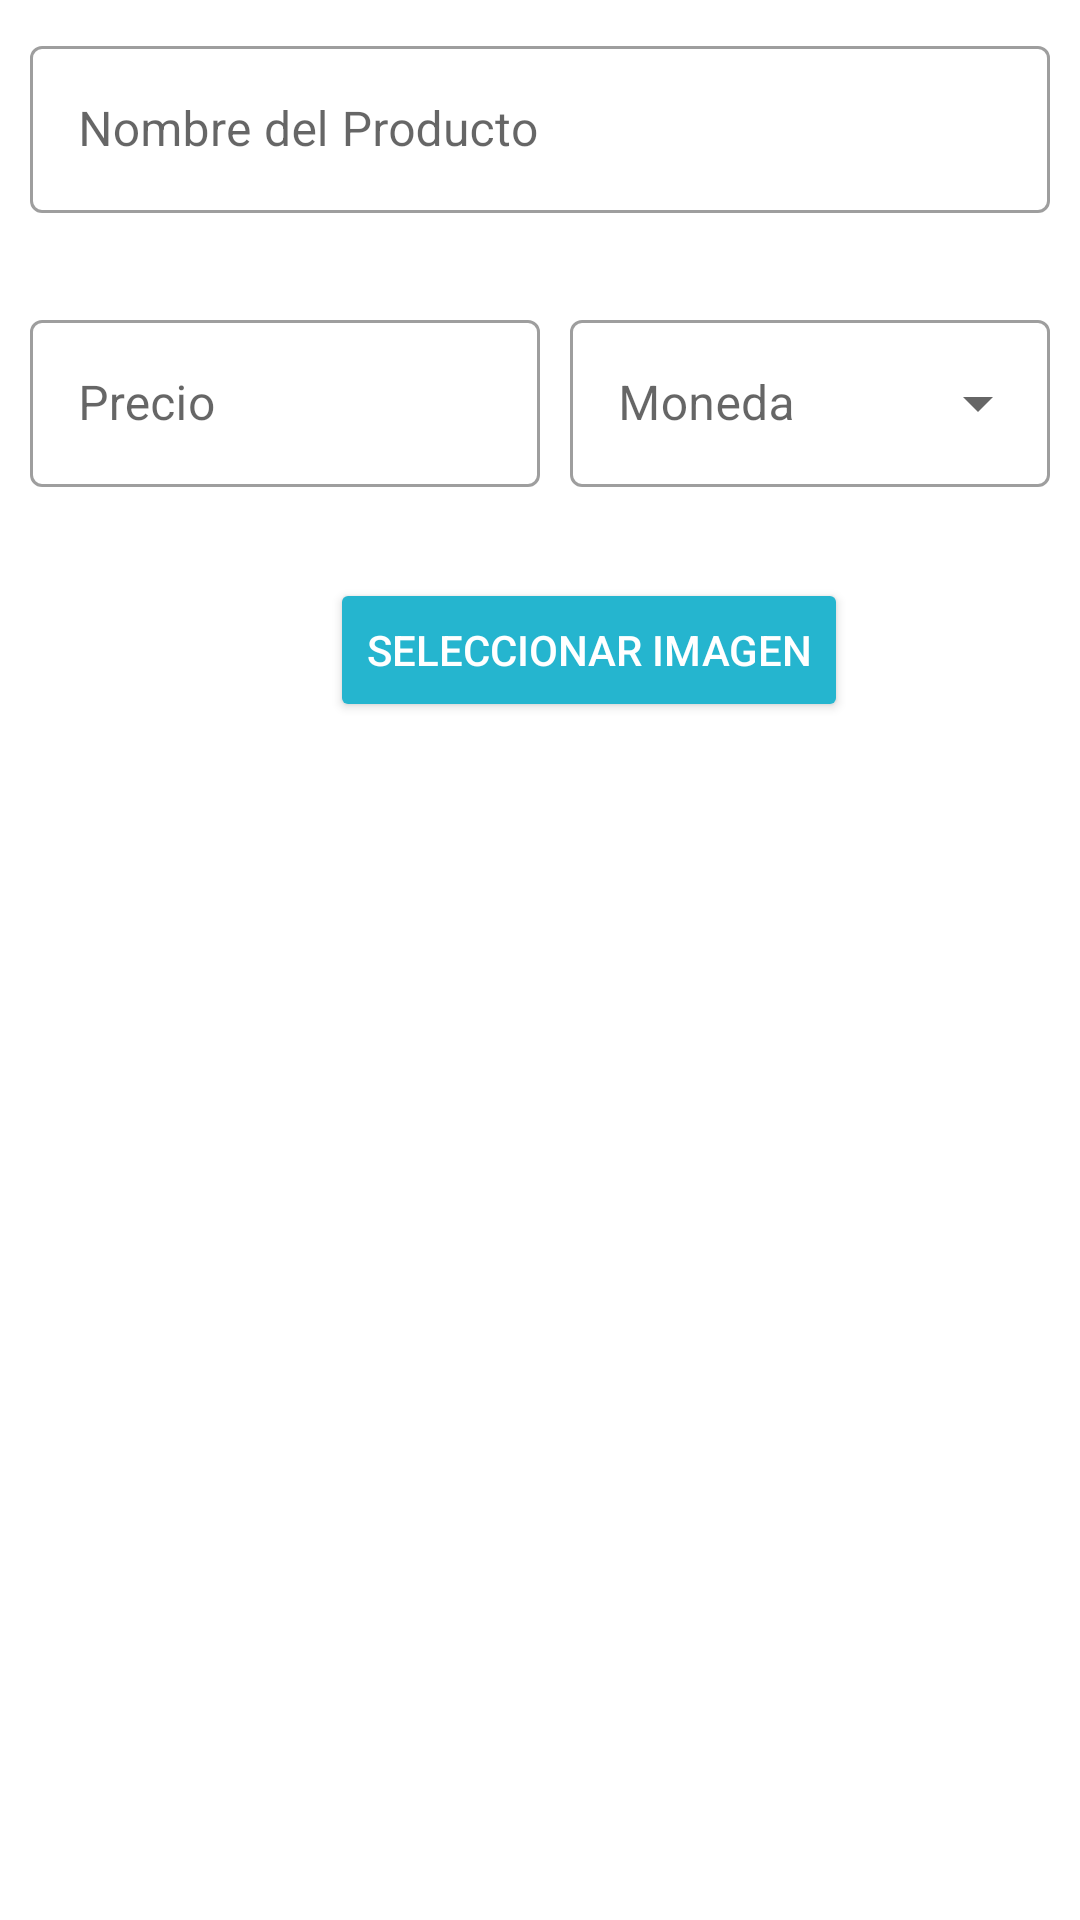

The Android layout XML behind this screen, and the referenced resources:
<!-- AndroidManifest.xml: application theme Theme.NowPaid -->
<!-- res/layout/add_menu_item.xml -->
<?xml version="1.0" encoding="utf-8"?>
<LinearLayout xmlns:android="http://schemas.android.com/apk/res/android"
    xmlns:app="http://schemas.android.com/apk/res-auto"
    android:orientation="vertical"
    android:layout_width="match_parent"
    android:layout_height="wrap_content">

    <com.google.android.material.textfield.TextInputLayout
        style="@style/Widget.MaterialComponents.TextInputLayout.OutlinedBox"
        android:id="@+id/layProductName"
        android:layout_width="match_parent"
        android:layout_height="wrap_content"
        android:layout_margin="10dp"
        app:errorEnabled="true"
        android:hint="Nombre del Producto">
        <com.google.android.material.textfield.TextInputEditText
            android:id="@+id/etProductName"
            android:inputType="text"
            android:layout_width="match_parent"
            android:layout_height="wrap_content"/>
    </com.google.android.material.textfield.TextInputLayout>

    <LinearLayout
        android:orientation="horizontal"
        android:layout_width="match_parent"
        android:layout_height="wrap_content"
        android:layout_marginRight="10dp"
        android:layout_marginLeft="10dp">
        <com.google.android.material.textfield.TextInputLayout
            style="@style/Widget.MaterialComponents.TextInputLayout.OutlinedBox"
            android:id="@+id/layProductPrice"
            android:layout_width="match_parent"
            android:layout_height="wrap_content"
            android:layout_weight="1.0"
            app:errorEnabled="true"
            android:hint="Precio">
            <com.google.android.material.textfield.TextInputEditText
                android:id="@+id/etProductPrice"
                android:inputType="number"
                android:layout_width="match_parent"
                android:layout_height="wrap_content"/>
        </com.google.android.material.textfield.TextInputLayout>
        <com.google.android.material.textfield.TextInputLayout
            style="@style/Widget.MaterialComponents.TextInputLayout.OutlinedBox.ExposedDropdownMenu"
            android:layout_width="match_parent"
            android:layout_height="wrap_content"
            android:layout_weight="1.0"
            android:layout_marginLeft="10dp"
            android:hint="Moneda"
            android:orientation="horizontal">

            <AutoCompleteTextView
                android:id="@+id/spMoney"
                android:layout_width="match_parent"
                android:layout_height="wrap_content"
                android:inputType="none"/>

        </com.google.android.material.textfield.TextInputLayout>
    </LinearLayout>
    <LinearLayout
        android:orientation="horizontal"
        android:layout_width="match_parent"
        android:layout_margin="10dp"
        android:layout_height="wrap_content">

        <ImageView
            android:src="@drawable/no_image"
            android:layout_width="100dp"
            android:layout_height="100dp"
            android:id="@+id/menuImage"/>

        <Button
            android:layout_width="wrap_content"
            android:layout_height="wrap_content"
            style="@style/Widget.AppCompat.Button.Colored"
            android:textColor="#FFFFFF"
            android:id="@+id/btnSelectImage"
            android:text="Seleccionar imagen"/>
    </LinearLayout>
</LinearLayout>
<!-- resources referenced by this layout -->
<resources>
  <style name="Theme.NowPaid" parent="Theme.MaterialComponents.DayNight.DarkActionBar">
          
          <item name="colorPrimary">@color/teal_200</item>
          <item name="colorPrimaryVariant">#67A7A6</item>
          <item name="colorOnPrimary">@color/white</item>
          
          <item name="colorSecondary">@color/teal_200</item>
          <item name="colorSecondaryVariant">@color/teal_700</item>
          <item name="colorOnSecondary">@color/black</item>
          
          <item name="android:statusBarColor" tools:targetApi="l">?attr/colorPrimaryVariant</item>
          
      </style>
  <color name="teal_200">#25B5CF</color>
  <color name="white">#FFFFFFFF</color>
  <color name="teal_700">#FF018786</color>
  <color name="black">#FF000000</color>
</resources>
